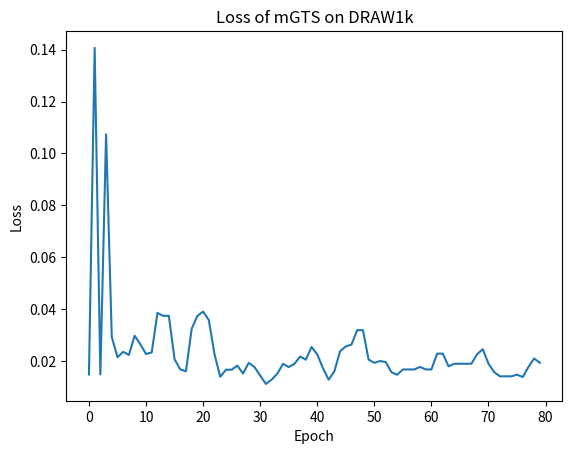

Python code for this plot:
import matplotlib.pyplot as plt


# data = [[108499996508160.0, 108249992921088.0, 108249999212544.0, 110000001253376.0, 106750000758784.0, 109000003682304.0, 109750001860608.0, 105749996896256.0, 107750000427008.0, 107249999544320.0, 107999999819776.0, 106249999876096.0, 105750003187712.0, 105000000815104.0, 106249999876096.0, 107749998329856.0, 105250000207872.0, 107499998937088.0, 107249997447168.0, 106749998661632.0, 107250001641472.0, 108499998605312.0, 103249996677120.0, 105999998386176.0, 106000000483328.0, 106499997171712.0, 107500001034240.0, 108749997998080.0, 110000005447680.0, 109000003682304.0, 107250003738624.0, 107749998329856.0, 108500002799616.0, 107999995625472.0, 108500002799616.0, 109499998273536.0, 107999999819776.0, 105750001090560.0, 105249998110720.0, 108000001916928.0, 107749998329856.0, 107250003738624.0, 108250003406848.0, 104749999325184.0, 107249997447168.0, 109250000977920.0, 106249999876096.0, 108749997998080.0, 106749998661632.0, 108500000702464.0, 109249998880768.0, 108000001916928.0, 108000001916928.0, 105999998386176.0, 107250001641472.0, 106999998054400.0, 107250001641472.0, 108250001309696.0, 105750001090560.0, 106500001366016.0, 107750004621312.0, 107750002524160.0, 107499998937088.0, 108749995900928.0, 106999998054400.0, 107250003738624.0, 109250000977920.0, 107249993252864.0, 107750002524160.0, 107750000427008.0, 106500001366016.0, 104000001146880.0, 106249999876096.0, 103250002968576.0, 106499997171712.0, 106000002580480.0, 108500002799616.0, 105999998386176.0, 108000006111232.0, 110500000038912.0]]
# data = [[3258.8988037109375, 2654.1727294921875, 2545.98095703125, 2040.6771240234375, 1970.4481811523438, 1804.6610717773438, 1916.6027221679688, 1714.1339721679688, 1655.3868408203125, 1712.4122924804688, 1652.6566772460938, 1526.2322387695312, 1522.0205078125, 1570.0613403320312, 1497.4074096679688, 1468.4285888671875, 1421.2301025390625, 1389.4251708984375, 1378.4092407226562, 1349.0286865234375, 1355.9716186523438, 1361.1325073242188, 1303.7977294921875, 1253.1943969726562, 1285.9205322265625, 1285.4847412109375, 1293.4033813476562, 1280.6954345703125, 1243.036376953125, 1207.0443725585938, 1225.7804565429688, 1264.8792114257812, 1184.393310546875, 1159.251220703125, 1197.6041870117188, 1172.421142578125, 1112.78515625, 1164.0597534179688, 1144.4221801757812, 1141.70263671875, 1155.235107421875, 1099.5921020507812, 1104.8901977539062, 1093.7745971679688, 1072.5927124023438, 1071.7034301757812, 1048.5525512695312, 1039.5083312988281, 1097.1100463867188, 1048.8078002929688, 1020.78564453125, 1052.45166015625, 1085.67041015625, 1066.6453247070312, 1050.4952392578125, 998.8089294433594, 1037.8948059082031, 1040.9211120605469, 1021.6159973144531, 960.3216247558594, 1018.5894775390625, 1015.961181640625, 1013.8593444824219, 991.7834777832031, 1005.5584106445312, 960.757568359375, 1006.8442687988281, 995.3585815429688, 996.4570617675781, 976.8101196289062, 967.7835083007812, 943.5509948730469, 992.5048217773438, 993.0097045898438, 943.5267028808594, 947.2035217285156, 972.9401550292969, 947.8102416992188, 943.7104187011719, 989.2584838867188]]
data = [[0.014796375589838262, 0.14066465898478855, 0.014796375589838262, 0.10733096172120556, 0.02921022067363532, 0.021463414634146347, 0.023507549361207913, 0.022322880371660858, 0.0297212543554007, 0.026445993031358885, 0.022671312427409995, 0.023321718931475034, 0.03850174216027876, 0.03739837398373985, 0.037398373983739845, 0.020673635307781647, 0.016724738675958185, 0.016027874564459928, 0.03240418118466899, 0.037398373983739845, 0.03902439024390246, 0.035772357723577244, 0.02253193960511033, 0.013937282229965155, 0.016631823461091752, 0.016631823461091752, 0.018211382113821138, 0.015145180023228804, 0.01927990708478513, 0.01765389082462253, 0.014401858304297327, 0.011149825783972125, 0.012775842044134728, 0.015098722415795586, 0.018873403019744477, 0.01765389082462253, 0.018873403019744477, 0.021718931475029037, 0.02049941927990708, 0.025377468060394887, 0.02253193960511033, 0.01724738675958188, 0.012775842044134728, 0.016027874564459928, 0.023751451800232283, 0.02560975609756097, 0.02630662020905923, 0.03188153310104531, 0.03188153310104531, 0.02049941927990708, 0.01927990708478513, 0.019976771196283386, 0.019570267131242738, 0.015667828106852497, 0.014692218350754935, 0.016724738675958185, 0.016724738675958185, 0.016724738675958185, 0.017700348432055747, 0.016724738675958185, 0.016724738675958185, 0.022822299651567943, 0.022822299651567943, 0.017944250871080137, 0.0189198606271777, 0.0189198606271777, 0.0189198606271777, 0.0189198606271777, 0.022578397212543552, 0.024529616724738676, 0.018954703832752613, 0.01570267131242741, 0.014076655052264811, 0.014076655052264811, 0.014076655052264811, 0.014727061556329852, 0.013797909407665506, 0.017700348432055747, 0.02095238095238095, 0.019326364692218347]]
filename = 'loss_graph.png'
plt.ylabel('Loss')
plt.xlabel('Epoch')
plt.title('Loss of mGTS on DRAW1k')

t = [i for i in range(len(data[0]))]
for i in range(len(data)):
    plt.plot(t, data[i])
# plt.plot(data)
# plt.plot(validationLoss)
# plt.figlegend(['train', 'validation'], loc='upper left')
# plt.figlegend([f'Fold {i}' for i in range(len(data))], loc='upper right')
# plt.figlegend(['train'], loc='upper left')
plt.show()
# plt.savefig(filename)